4-way image classification set "split_crops" from GitHub (jonginSeok/python.yolo); label vocabulary: bad broken large, bad broken small, bad contamination, bottle good.

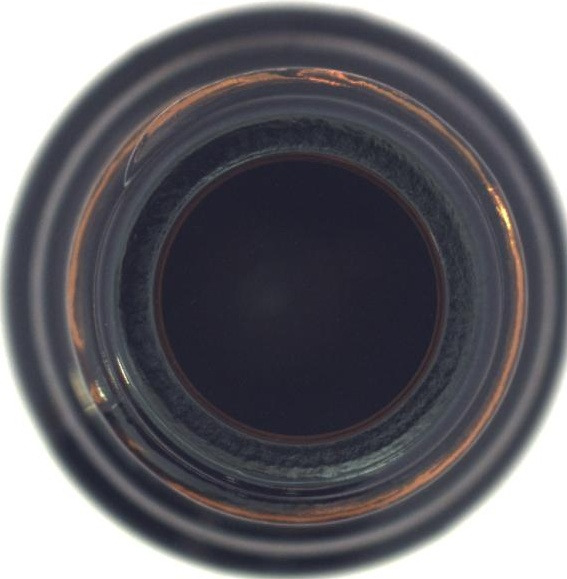
Label: bottle good

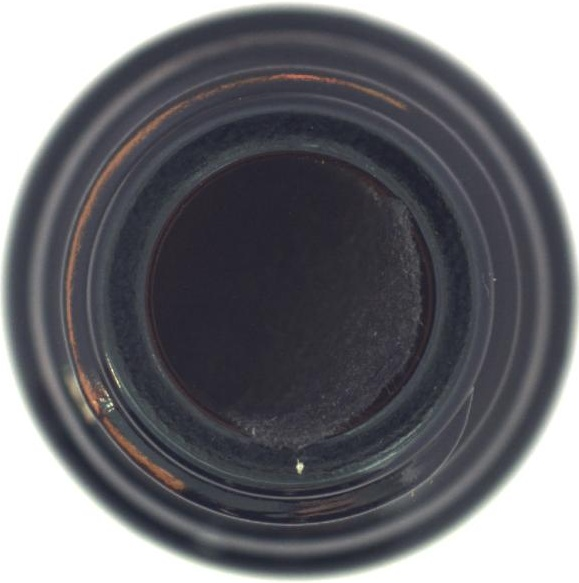
Label: bad contamination

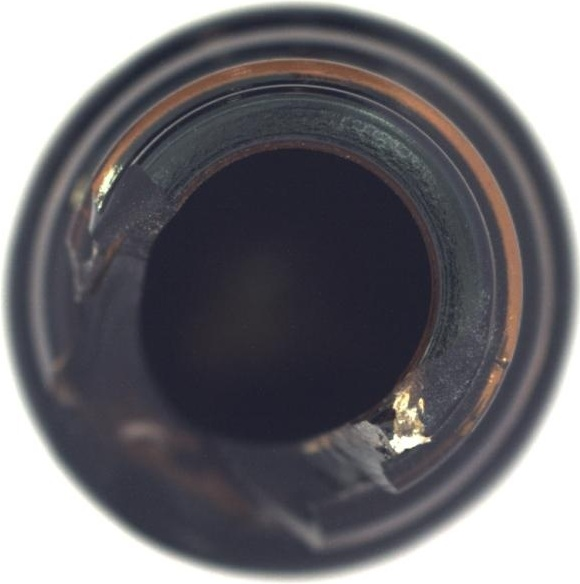
Label: bad broken large

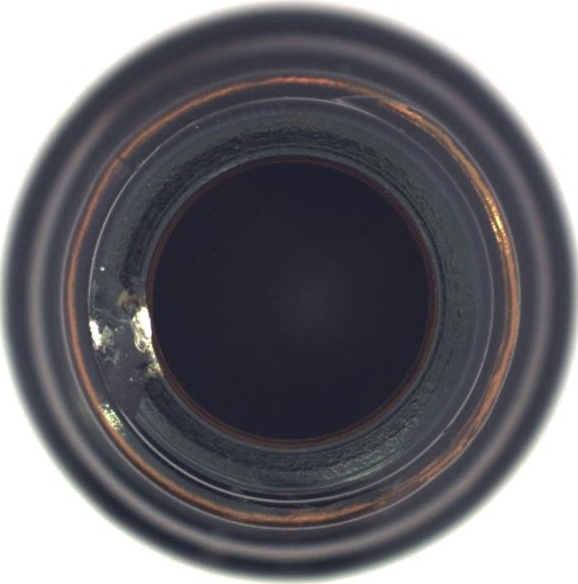
Label: bad broken small

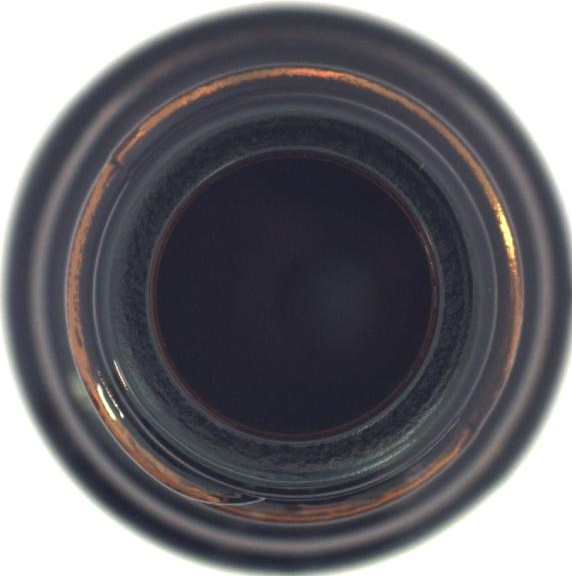
Label: bottle good

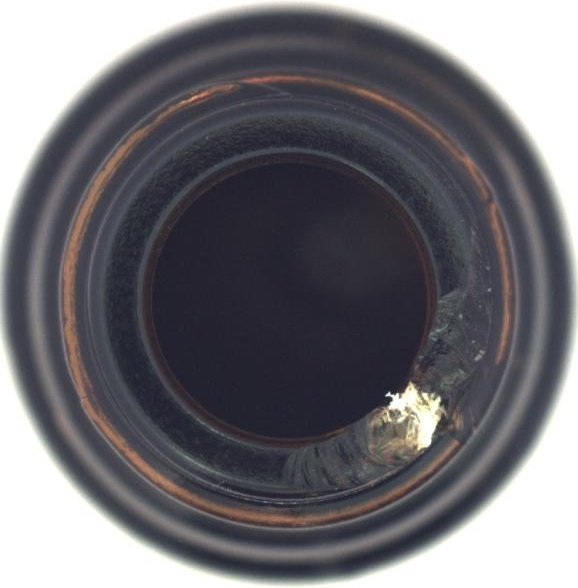
Label: bad broken small
